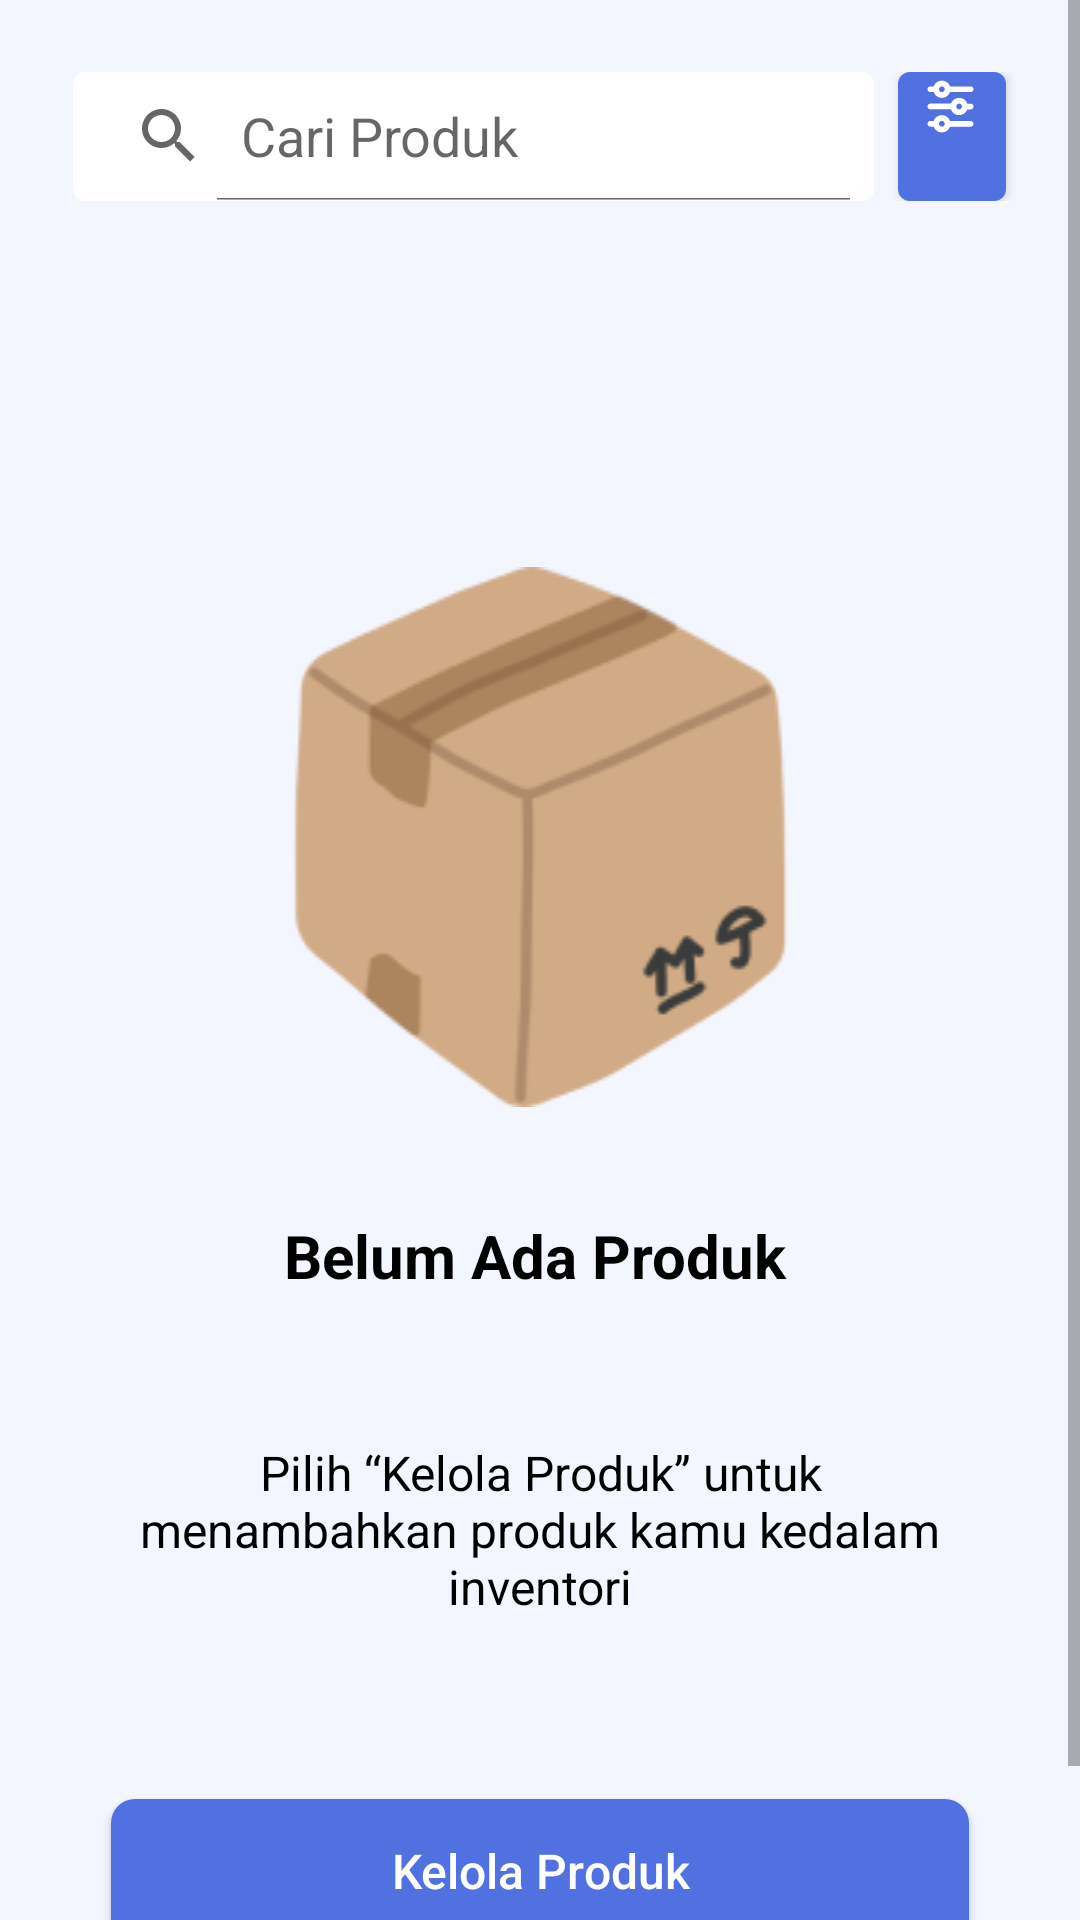

Here is an Android app screen rendered from its layout file. Give the layout XML and the strings, colors and styles it references.
<!-- AndroidManifest.xml: application theme Theme.InposeryApp -->
<!-- res/layout/fragment_pos_produk.xml -->
<?xml version="1.0" encoding="utf-8"?>
<ScrollView
	xmlns:android="http://schemas.android.com/apk/res/android"
	xmlns:app="http://schemas.android.com/apk/res-auto"
	xmlns:tools="http://schemas.android.com/tools"
	android:layout_width="match_parent"
	android:layout_height="match_parent"
	android:background="@color/bluebg"
	android:fillViewport="true"
	tools:context=".ui.possystem.ui.produk.PosProdukFragment"
	>
	<LinearLayout
		android:layout_width="match_parent"
		android:layout_height="match_parent"
		android:orientation="vertical"
		>

		<LinearLayout
			android:id="@+id/linearLayout"
			android:layout_width="match_parent"
			android:layout_height="wrap_content"
			android:orientation="horizontal"
			android:gravity="center"
			android:layout_marginTop="24dp"
			app:layout_constraintEnd_toEndOf="parent"
			app:layout_constraintStart_toStartOf="parent"
			app:layout_constraintTop_toTopOf="parent">

			<SearchView
				android:id="@+id/searchView"
				android:layout_width="267dp"
				android:layout_height="43dp"
				android:queryHint="Cari Produk"
				android:iconifiedByDefault="false"
				android:background="@drawable/custom_searchview"
				/>

			<Button
				android:layout_width="36dp"
				android:layout_height="43dp"
				android:layout_marginStart="8dp"
				android:background="@drawable/custom_filter"
				android:drawableTop="@drawable/ic_filter" />

		</LinearLayout>



		<ImageView
			android:id="@+id/imageView2"
			android:layout_width="match_parent"
			android:layout_height="wrap_content"
			android:contentDescription="@string/sukses"
			android:layout_marginTop="122dp"
			android:src="@drawable/img_box"
			app:layout_constraintEnd_toEndOf="parent"
			app:layout_constraintStart_toStartOf="parent"
			app:layout_constraintTop_toBottomOf="@+id/searchView" />

		<TextView
			android:id="@+id/txt_empty"
			android:layout_width="wrap_content"
			android:layout_height="wrap_content"
			android:paddingHorizontal="94.5dp"
			android:layout_marginVertical="36dp"
			android:textStyle="bold"
			android:text="@string/empty_product"
			android:textColor="@color/black"
			android:textSize="20sp"
			app:layout_constraintEnd_toEndOf="parent"
			app:layout_constraintStart_toStartOf="parent"
			app:layout_constraintTop_toBottomOf="@+id/imageView2" />

		<TextView
			android:id="@+id/textView4"
			android:layout_width="wrap_content"
			android:layout_height="wrap_content"
			android:layout_marginVertical="12dp"
			android:gravity="center"
			android:paddingHorizontal="37dp"
			android:text="@string/pilih_kelola_produk_untuk_menambahkan_produk_kamu_kedalam_inventori"
			android:textColor="@color/black"
			android:textSize="16sp"
			app:layout_constraintEnd_toEndOf="parent"
			app:layout_constraintStart_toStartOf="parent"
			app:layout_constraintTop_toBottomOf="@+id/txt_empty" />

		<androidx.appcompat.widget.AppCompatButton
			android:id="@+id/bt_add"
			android:layout_width="match_parent"
			android:layout_height="wrap_content"
			android:layout_marginHorizontal="37dp"
			android:layout_marginVertical="48dp"
			android:background="@drawable/bt_main"
			android:text="@string/kelola_produk"
			android:textAllCaps="false"
			android:textColor="@color/white"
			android:textSize="16sp"
			app:layout_constraintBottom_toBottomOf="parent"
			app:layout_constraintEnd_toEndOf="parent"
			app:layout_constraintStart_toStartOf="parent"/>

	</LinearLayout>

</ScrollView>
<!-- resources referenced by this layout -->
<resources>
  <color name="black">#FF000000</color>
  <color name="bluebg">#F4F6FF</color>
  <color name="white">#FFFFFFFF</color>
  <!-- drawable bt_main (drawable) -->
  <?xml version="1.0" encoding="utf-8"?>
  <shape xmlns:android="http://schemas.android.com/apk/res/android">
  
  	<solid
  		android:color="@color/purple_500"/>
  
  	<corners
  		android:radius="8dp"/>
  </shape>
  <!-- drawable custom_filter (drawable) -->
  <?xml version="1.0" encoding="utf-8"?>
  <shape xmlns:android="http://schemas.android.com/apk/res/android">
  	<solid
  		android:color="@color/purple_500"/>
  	<corners
  		android:radius="4dp"/>
  </shape>
  <!-- drawable custom_searchview (drawable) -->
  <?xml version="1.0" encoding="utf-8"?>
  <shape xmlns:android="http://schemas.android.com/apk/res/android"
  	android:shape="rectangle">
  	<corners
  		android:radius="4dp"/>
  	<solid
  		android:color="@color/white"/>
  </shape>
  <!-- drawable ic_filter: vector/xml drawable (drawable, 2349 chars, omitted) -->
  <!-- drawable img_box: png bitmap (drawable, 11429 bytes) -->
  <string name="empty_product">Belum Ada Produk</string>
  <string name="kelola_produk">Kelola Produk</string>
  <string name="pilih_kelola_produk_untuk_menambahkan_produk_kamu_kedalam_inventori">Pilih “Kelola Produk” untuk menambahkan produk kamu kedalam inventori</string>
  <string name="sukses">Sukses</string>
  <style name="Theme.InposeryApp" parent="Theme.MaterialComponents.DayNight.DarkActionBar">
  		
  		<item name="colorPrimary">@color/purple_500</item>
  		<item name="colorPrimaryVariant">@color/purple_700</item>
  		<item name="colorOnPrimary">@color/white</item>
  		
  		<item name="colorSecondary">@color/teal_200</item>
  		<item name="colorSecondaryVariant">@color/teal_700</item>
  		<item name="colorOnSecondary">@color/black</item>
  		
  		<item name="android:statusBarColor" tools:targetApi="l">?attr/colorPrimaryVariant</item>
  		
  	</style>
  <color name="purple_500">#5171E1</color>
  <color name="purple_700">#5171E1</color>
  <color name="teal_200">#FF03DAC5</color>
  <color name="teal_700">#FF018786</color>
</resources>
